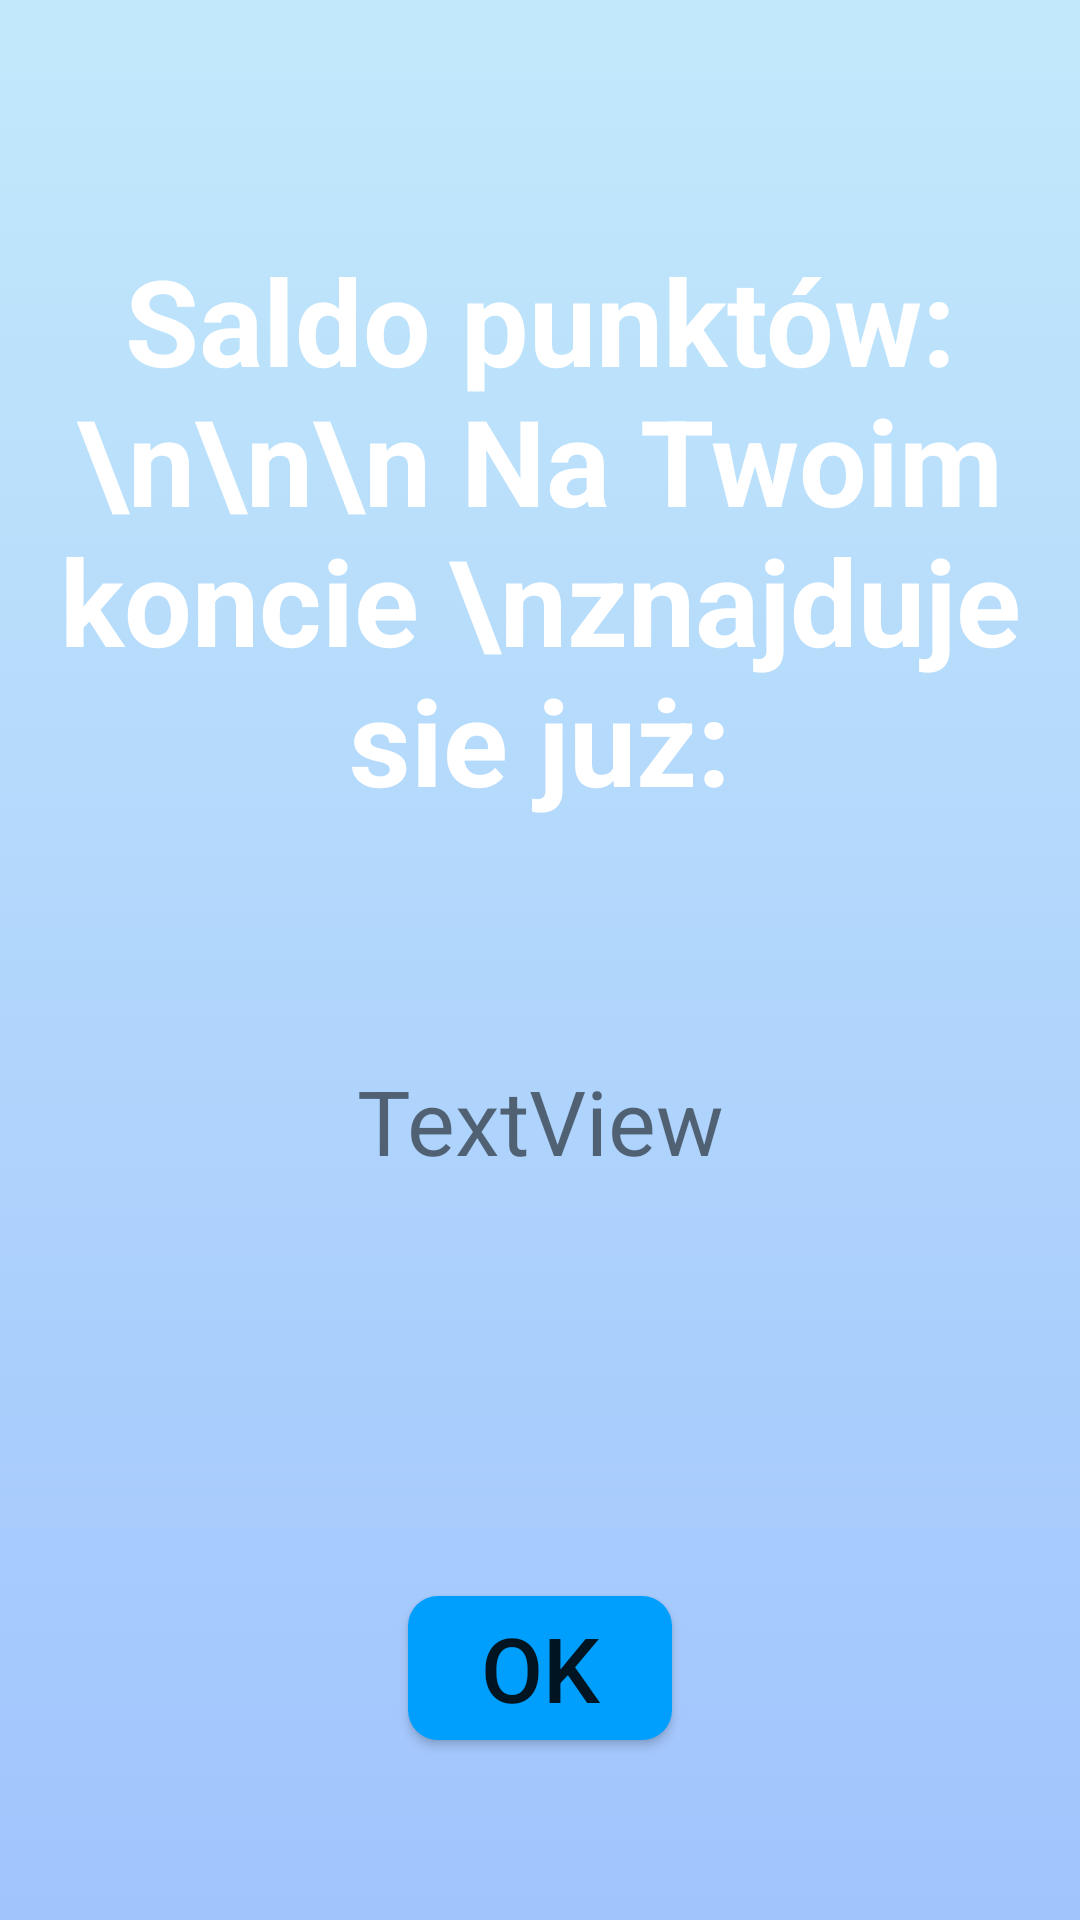

Layout XML and referenced resources for this Android screen:
<!-- AndroidManifest.xml: application theme Theme.CzysteZąbki -->
<!-- res/layout/activity_saldo_punktow.xml -->
<?xml version="1.0" encoding="utf-8"?>
<androidx.constraintlayout.widget.ConstraintLayout xmlns:android="http://schemas.android.com/apk/res/android"
    xmlns:app="http://schemas.android.com/apk/res-auto"
    xmlns:tools="http://schemas.android.com/tools"
    android:layout_width="match_parent"
    android:layout_height="match_parent"
    android:background="@drawable/tlo"
    tools:context=".SaldoPunktow">

    <TextView
        android:id="@+id/txtSaldo"
        android:layout_width="wrap_content"
        android:layout_height="wrap_content"
        android:textColor="#FFF"
        android:textStyle="bold"
        android:layout_marginTop="80dp"
        android:text="Saldo punktów:\n\n\n Na Twoim koncie \nznajduje sie już:"
        android:textAlignment="center"
        android:textSize="40dp"
        app:layout_constraintEnd_toEndOf="parent"
        app:layout_constraintStart_toStartOf="parent"
        app:layout_constraintTop_toTopOf="parent" />

    <TextView
        android:id="@+id/txtIloscPunktow"
        android:layout_width="wrap_content"
        android:layout_height="wrap_content"
        android:layout_marginTop="80dp"
        android:textSize="30dp"
        android:text="TextView"
        app:layout_constraintEnd_toEndOf="parent"
        app:layout_constraintStart_toStartOf="parent"
        app:layout_constraintTop_toBottomOf="@+id/txtSaldo" />

    <Button
        android:id="@+id/btnWstecz"
        android:layout_width="wrap_content"
        android:layout_height="wrap_content"
        android:layout_marginBottom="60dp"
        android:text="OK"
        android:textAlignment="center"
        android:textSize="30dp"
        android:background="@drawable/przyciski"
        app:layout_constraintBottom_toBottomOf="parent"
        app:layout_constraintEnd_toEndOf="parent"
        app:layout_constraintStart_toStartOf="parent" />
</androidx.constraintlayout.widget.ConstraintLayout>
<!-- resources referenced by this layout -->
<resources>
  <!-- drawable przyciski (drawable) -->
  <?xml version="1.0" encoding="utf-8"?>
  <shape xmlns:android="http://schemas.android.com/apk/res/android"
      android:shape="rectangle" android:padding="10dp">
      <solid android:color="#009efd"/>
      <corners android:radius="10dp"/>
  </shape>
  <!-- drawable tlo (drawable) -->
  <?xml version="1.0" encoding="utf-8"?>
  <selector xmlns:android="http://schemas.android.com/apk/res/android">
  
      <item>
          <shape>
              <gradient android:angle="90"
                  android:startColor="#a1c4fd"
                  android:endColor="#c2e9fb"
                  android:type="linear"/>
          </shape>
      </item>
  </selector>
  <style name="Theme.CzysteZąbki" parent="Theme.MaterialComponents.DayNight.DarkActionBar">
          
          <item name="colorPrimary">@color/purple_500</item>
          <item name="colorPrimaryVariant">@color/purple_700</item>
          <item name="colorOnPrimary">@color/white</item>
          
          <item name="colorSecondary">@color/teal_200</item>
          <item name="colorSecondaryVariant">@color/teal_700</item>
          <item name="colorOnSecondary">@color/black</item>
          
          <item name="android:statusBarColor" tools:targetApi="l">?attr/colorPrimaryVariant</item>
          
      </style>
  <!-- not gathered from this repository: default colours our renderer supplied (Android Studio template values) -->
  <color name="purple_500">#FF6200EE</color>
  <color name="purple_700">#FF3700B3</color>
  <color name="teal_200">#FF03DAC5</color>
  <color name="teal_700">#FF018786</color>
  <color name="black">#FF000000</color>
  <color name="white">#FFFFFFFF</color>
</resources>
